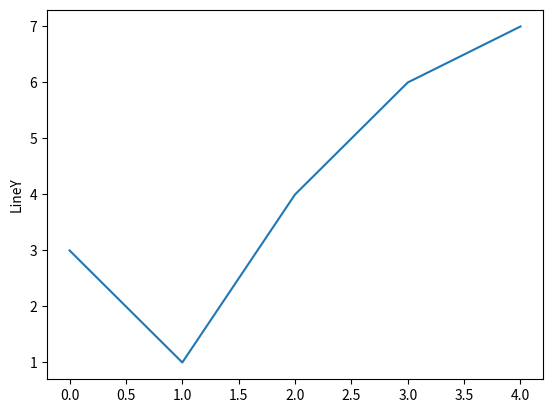

The script that saved this image:
import matplotlib.pyplot as plt

plt.plot([3,1,4,6,7])
plt.ylabel("LineY")
plt.show()